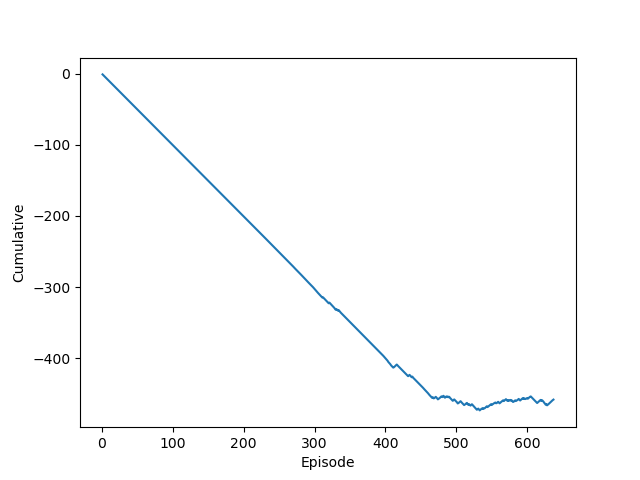

The table this chart was drawn from, first rows:
Episode, Cumulative
1, -1
2, -2.003
3, -3.005
4, -4.008
5, -5.008
6, -6.008
7, -7.009
8, -8.011
9, -9.012
10, -10.01
11, -11.01
12, -12.01
13, -13.02
14, -14.02
15, -15.02
16, -16.02
17, -17.02
18, -18.02
19, -19.02
20, -20.02
21, -21.03
22, -22.03
23, -23.03
24, -24.03
25, -25.03
26, -26.03
27, -27.03
28, -28.03
29, -29.04
30, -30.04
31, -31.04
32, -32.04
33, -33.04
34, -34.05
35, -35.05
36, -36.05
37, -37.05
38, -38.06
39, -39.06
40, -40.06
41, -41.07
42, -42.07
43, -43.07
44, -44.07
45, -45.08
46, -46.08
47, -47.09
48, -48.09
49, -49.1
50, -50.1
51, -51.1
52, -52.1
53, -53.11
54, -54.11
55, -55.11
56, -56.11
57, -57.11
58, -58.12
59, -59.12
60, -60.12
... 577 more rows
